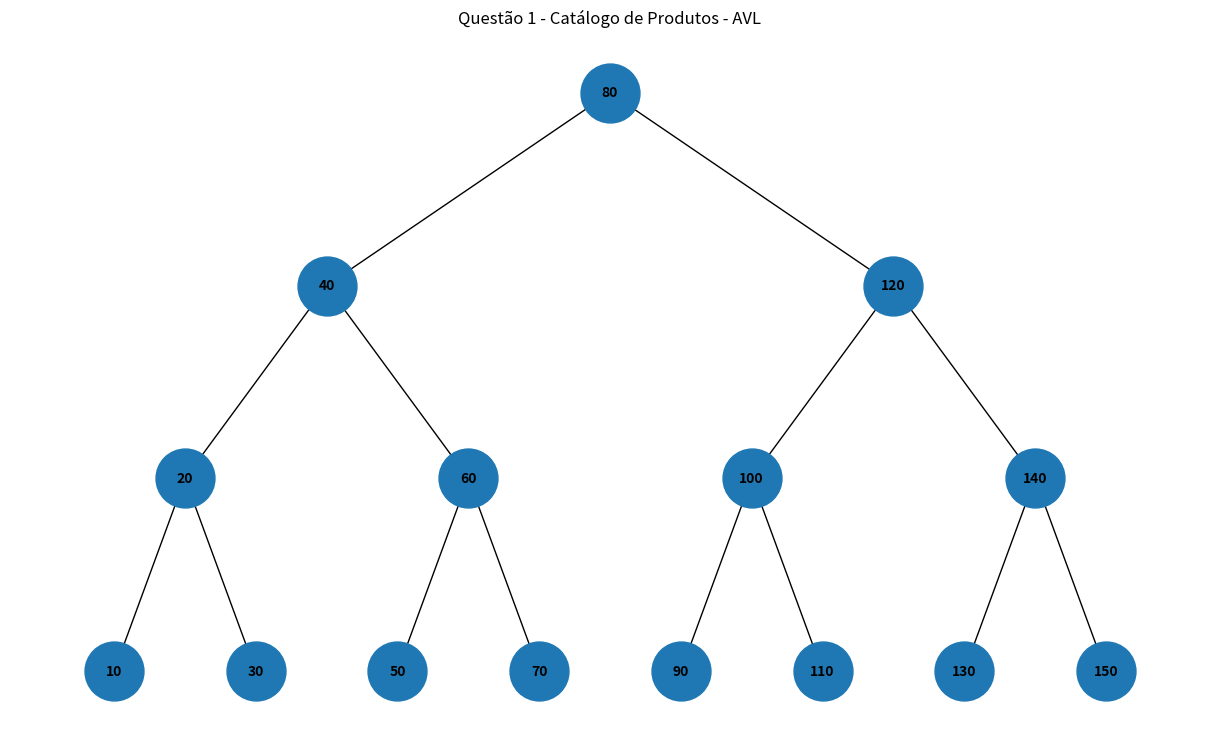

Write Python code to recreate this figure.
import networkx as nx
import matplotlib.pyplot as plt


class No:
    def __init__(self, v):
        self.valor = v
        self.esquerda = None
        self.direita = None
        self.altura = 1


class AVL:
    def __init__(self):
        self.raiz = None

    def _h(self, no):
        return no.altura if no else 0

    def _fb(self, no):
        return self._h(no.direita) - self._h(no.esquerda)

    def _atualiza_altura(self, no):
        no.altura = 1 + max(
            self._h(no.esquerda),
            self._h(no.direita)
        )

    def _rotacao_direita(self, y):
        x = y.esquerda

        y.esquerda = x.direita
        x.direita = y

        self._atualiza_altura(y)
        self._atualiza_altura(x)

        return x

    def _rotacao_esquerda(self, x):
        y = x.direita

        x.direita = y.esquerda
        y.esquerda = x

        self._atualiza_altura(x)
        self._atualiza_altura(y)

        return y

    def inserir(self, v):
        self.raiz = self._inserir(self.raiz, v)

    def _inserir(self, no, v):
        if no is None:
            return No(v)

        if v < no.valor:
            no.esquerda = self._inserir(no.esquerda, v)

        elif v > no.valor:
            no.direita = self._inserir(no.direita, v)

        else:
            return no

        self._atualiza_altura(no)

        fb = self._fb(no)

        # LL
        if fb < -1 and v < no.esquerda.valor:
            return self._rotacao_direita(no)

        # RR
        if fb > 1 and v > no.direita.valor:
            return self._rotacao_esquerda(no)

        # LR
        if fb < -1 and v > no.esquerda.valor:
            no.esquerda = self._rotacao_esquerda(
                no.esquerda
            )
            return self._rotacao_direita(no)

        # RL
        if fb > 1 and v < no.direita.valor:
            no.direita = self._rotacao_direita(
                no.direita
            )
            return self._rotacao_esquerda(no)

        return no


def montar_grafo(no, grafo, pos, x=0, y=0, distancia=8):
    if no is None:
        return

    grafo.add_node(no.valor)
    pos[no.valor] = (x, y)

    if no.esquerda:
        grafo.add_edge(no.valor, no.esquerda.valor)

        montar_grafo(
            no.esquerda,
            grafo,
            pos,
            x - distancia,
            y - 1,
            distancia / 2
        )

    if no.direita:
        grafo.add_edge(no.valor, no.direita.valor)

        montar_grafo(
            no.direita,
            grafo,
            pos,
            x + distancia,
            y - 1,
            distancia / 2
        )


valores = [
    10, 20, 30, 40, 50,
    60, 70, 80, 90, 100,
    110, 120, 130, 140, 150
]

arvore = AVL()

for v in valores:
    arvore.inserir(v)


grafo = nx.DiGraph()
pos = {}

montar_grafo(
    arvore.raiz,
    grafo,
    pos
)

plt.figure(figsize=(12, 7))

nx.draw(
    grafo,
    pos,
    with_labels=True,
    node_size=1800,
    font_size=10,
    font_weight="bold",
    arrows=False
)

plt.title("Questão 1 - Catálogo de Produtos - AVL")
plt.show()
